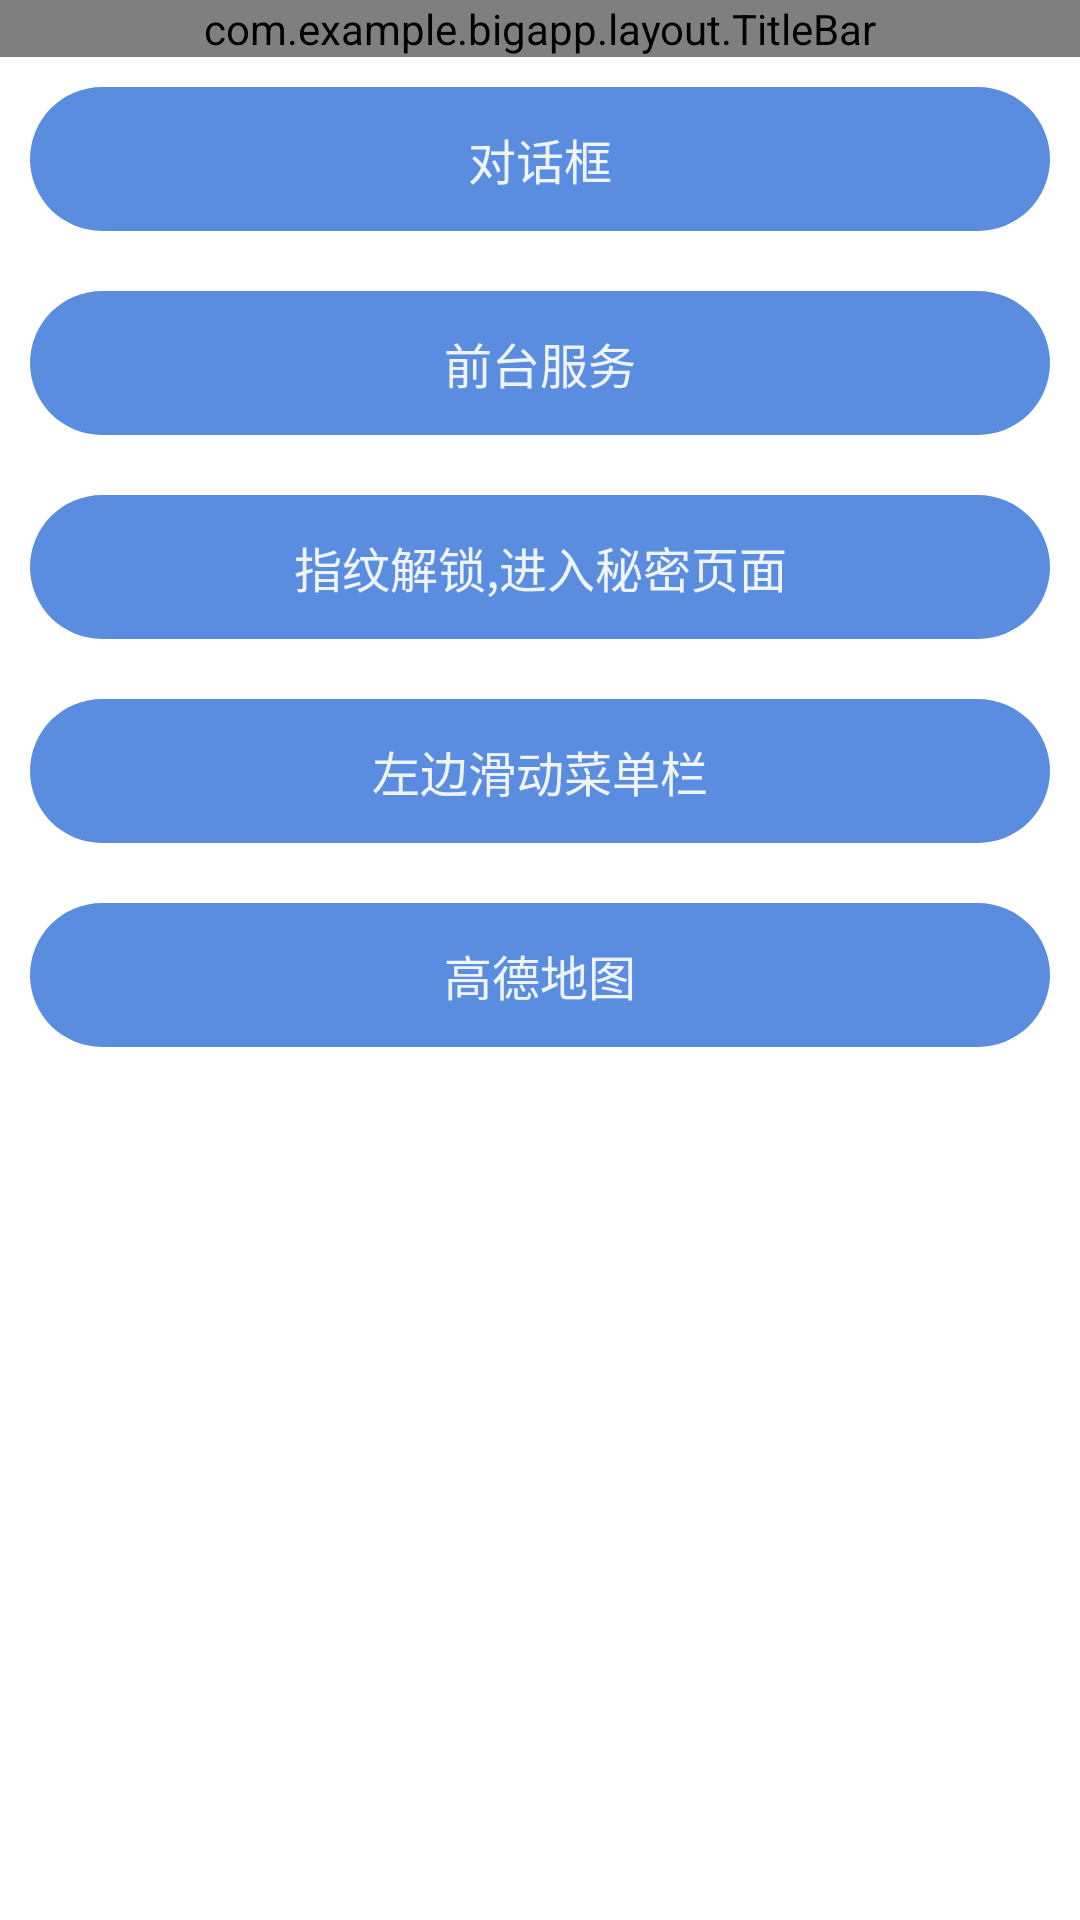

Write the Android layout XML for this screen, with the resource values it uses.
<!-- AndroidManifest.xml: application theme MyStyle -->
<!-- res/layout/find_fragment.xml -->
<?xml version="1.0" encoding="utf-8"?>
<LinearLayout xmlns:android="http://schemas.android.com/apk/res/android"
    android:layout_width="match_parent"
    android:layout_height="match_parent"
    xmlns:app="http://schemas.android.com/apk/res-auto"
    android:orientation="vertical">
    <com.example.bigapp.layout.TitleBar
        android:id="@+id/title_bar"
        android:layout_width="match_parent"
        android:layout_height="wrap_content"
        app:title="@string/find"
        />
    <androidx.appcompat.widget.AppCompatButton
        style="@style/ButtonStyle"
        android:id="@+id/dialog_button"
        android:layout_width="match_parent"
        android:layout_height="wrap_content"
        android:layout_margin="10dp"
        android:text="@string/dialog_box"
        />
    <androidx.appcompat.widget.AppCompatButton
        style="@style/ButtonStyle"
        android:id="@+id/music_service"
        android:layout_width="match_parent"
        android:layout_height="wrap_content"
        android:layout_margin="10dp"
        android:text="@string/front_service"
        />
    <androidx.appcompat.widget.AppCompatButton
        style="@style/ButtonStyle"
        android:id="@+id/fingerprint_button"
        android:layout_width="match_parent"
        android:layout_height="wrap_content"
        android:text="@string/fingerprint_unlocking"
        android:layout_margin="10dp"
        />
    <androidx.appcompat.widget.AppCompatButton
        style="@style/ButtonStyle"
        android:id="@+id/left_menu_button"
        android:layout_width="match_parent"
        android:layout_height="wrap_content"
        android:layout_margin="10dp"
        android:text="@string/left_menu_name"/>
    <androidx.appcompat.widget.AppCompatButton
        style="@style/ButtonStyle"
        android:id="@+id/map_button"
        android:layout_width="match_parent"
        android:layout_height="wrap_content"
        android:layout_margin="10dp"
        android:text="高德地图"/>
</LinearLayout>
<!-- resources referenced by this layout -->
<resources>
  <string name="dialog_box">对话框</string>
  <string name="find">发现</string>
  <string name="fingerprint_unlocking">指纹解锁,进入秘密页面</string>
  <string name="front_service">前台服务</string>
  <string name="left_menu_name">左边滑动菜单栏</string>
  <style name="ButtonStyle" parent="Widget.AppCompat.Button.Borderless">
          <item name="android:paddingStart">20dp</item>
          <item name="android:paddingEnd">20dp</item>
          <item name="android:paddingTop">8dp</item>
          <item name="android:paddingBottom">8dp</item>
          <item name="android:textSize">16sp</item>
          <item name="android:textColor">@color/white90</item>
          <item name="android:gravity">center</item>
          <item name="android:background">@drawable/button_round_selector</item>
          <item name="android:foreground">@null</item>
      </style>
  <style name="MyStyle" parent="Theme.MaterialComponents.DayNight.NoActionBar">
  
  
  
          <item name="colorPrimaryDark">@color/background_grey</item>
          <item name="android:navigationBarColor">@color/white</item>
  
  
  
  
  
  
  
      </style>
  <color name="white90">#E6FFFFFF</color>
  <!-- drawable button_round_selector (drawable) -->
  <?xml version="1.0" encoding="utf-8"?>
  <selector xmlns:android="http://schemas.android.com/apk/res/android">
      
  
      
      <item android:state_enabled="false">
          <shape android:shape="rectangle">
              <corners android:radius="999dp" />
              <solid android:color="@color/common_button_disable_color" />
          </shape>
      </item>
  
      
      <item android:state_pressed="true">
          <shape android:shape="rectangle">
              <corners android:radius="999dp" />
              <solid android:color="@color/common_button_pressed_color" />
          </shape>
      </item>
  
      
      <item android:state_focused="true">
          <shape android:shape="rectangle">
              <corners android:radius="999dp" />
              <solid android:color="@color/common_button_pressed_color" />
          </shape>
      </item>
  
      
      <item>
          <shape android:shape="rectangle">
              <corners android:radius="999dp" />
              <solid android:color="@color/common_accent_color" />
          </shape>
      </item>
  </selector>
  <color name="background_grey">#FFEDEDED</color>
  <color name="white">#FFFFFFFF</color>
  <color name="common_button_disable_color">#BBBBBB</color>
  <color name="common_button_pressed_color">#AA5A8DDF</color>
  <color name="common_accent_color">#5A8DDF</color>
</resources>
